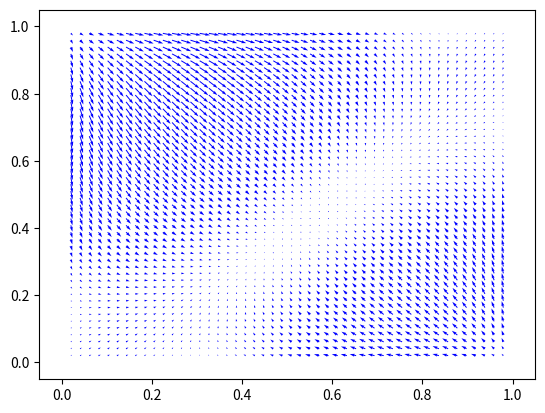

Reproduce this figure in Python.
import numpy as np
import matplotlib.pyplot as plt

alpha = .1
A = np.array([[2, 0], [0, 1]])
B = np.array([[1, 0], [0, 2]])
tau = .9

x = np.linspace(0, 1, 50)
y = np.linspace(0, 1, 50)

E = lambda R: (R * np.log(R/R)) + ((1 - R) * np.log((1 - R)/R))

x_dot = lambda M, N: alpha * M * tau * ((A @ [N, 1-N])[0] - np.dot([M, 1-M], A@[N, 1-N])) + M * alpha * E(M)

y_dot = lambda M, N: alpha * N * tau * ((B.T @ [M, 1-M])[0] - np.dot([N, 1-N], B.T@[M, 1-M])) + N * alpha * E(N)


X, Y = np.meshgrid(x, y)
U, V = np.zeros(X.shape), np.zeros(X.shape)

NI, NJ = X.shape

for i in range(NI):
    for j in range(NJ):
        U[i, j] = x_dot(X[i, j], Y[i, j])
        V[i, j] = y_dot(X[i, j], Y[i, j])

fig = plt.figure(dpi=500)
ax = fig.add_subplot(111)
ax.quiver(X, Y, U, V, color = 'b', width=2e-3)
plt.show()

